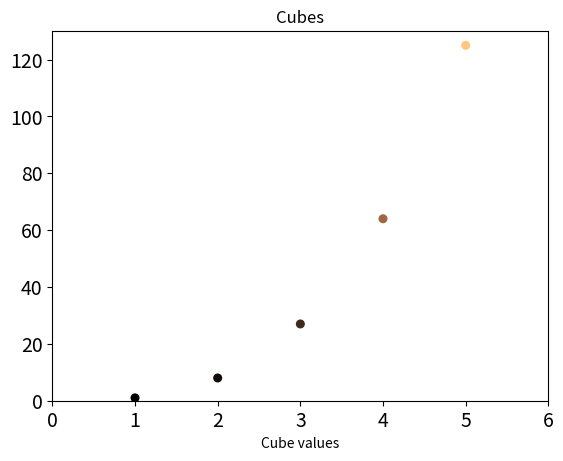

Source code (Python):
import matplotlib
from matplotlib import pyplot as plt

x_values = [1, 2, 3, 4, 5]
y_values = [x**3 for x in x_values]

fig, ax = plt.subplots()
ax.scatter(
    x_values,
    y_values,
    s=30,
    c=y_values,
    cmap=plt.cm.copper,
)

ax.set_title("Cubes")
ax.set_xlabel("Values")
ax.set_xlabel("Cube values")

ax.tick_params(axis="both", which="major", labelsize=14)

ax.axis((0, 6, 0, 130))

plt.savefig("cubes_plot.png")
plt.show()
